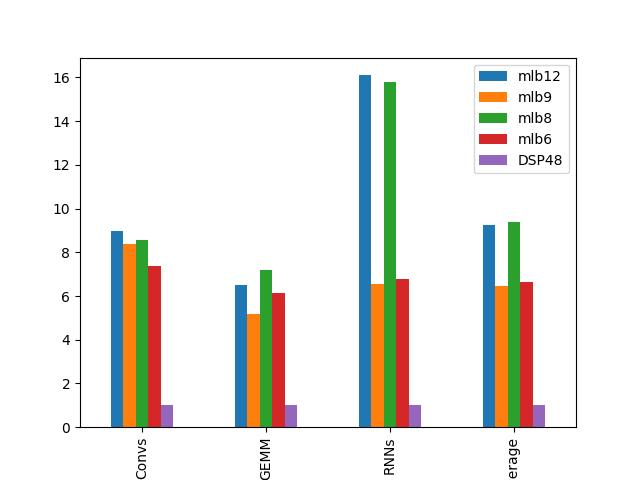

The table this chart was drawn from, first rows:
8.970852222028989686e+00, 8.360639575543826751e+00, 8.575856358161507487e+00, 7.391557444430728374e+00, 1.000000000000000000e+00
6.525220837567164089e+00, 5.172440521385921031e+00, 7.170728738089206189e+00, 6.143716224607368659e+00, 1.000000000000000000e+00
1.610145300753385200e+01, 6.558108068433545768e+00, 1.580990242820397640e+01, 6.787109473622360056e+00, 1.000000000000000000e+00
9.242078118933200415e+00, 6.437664342572483100e+00, 9.375213890955507168e+00, 6.659645471530452276e+00, 1.000000000000000000e+00
